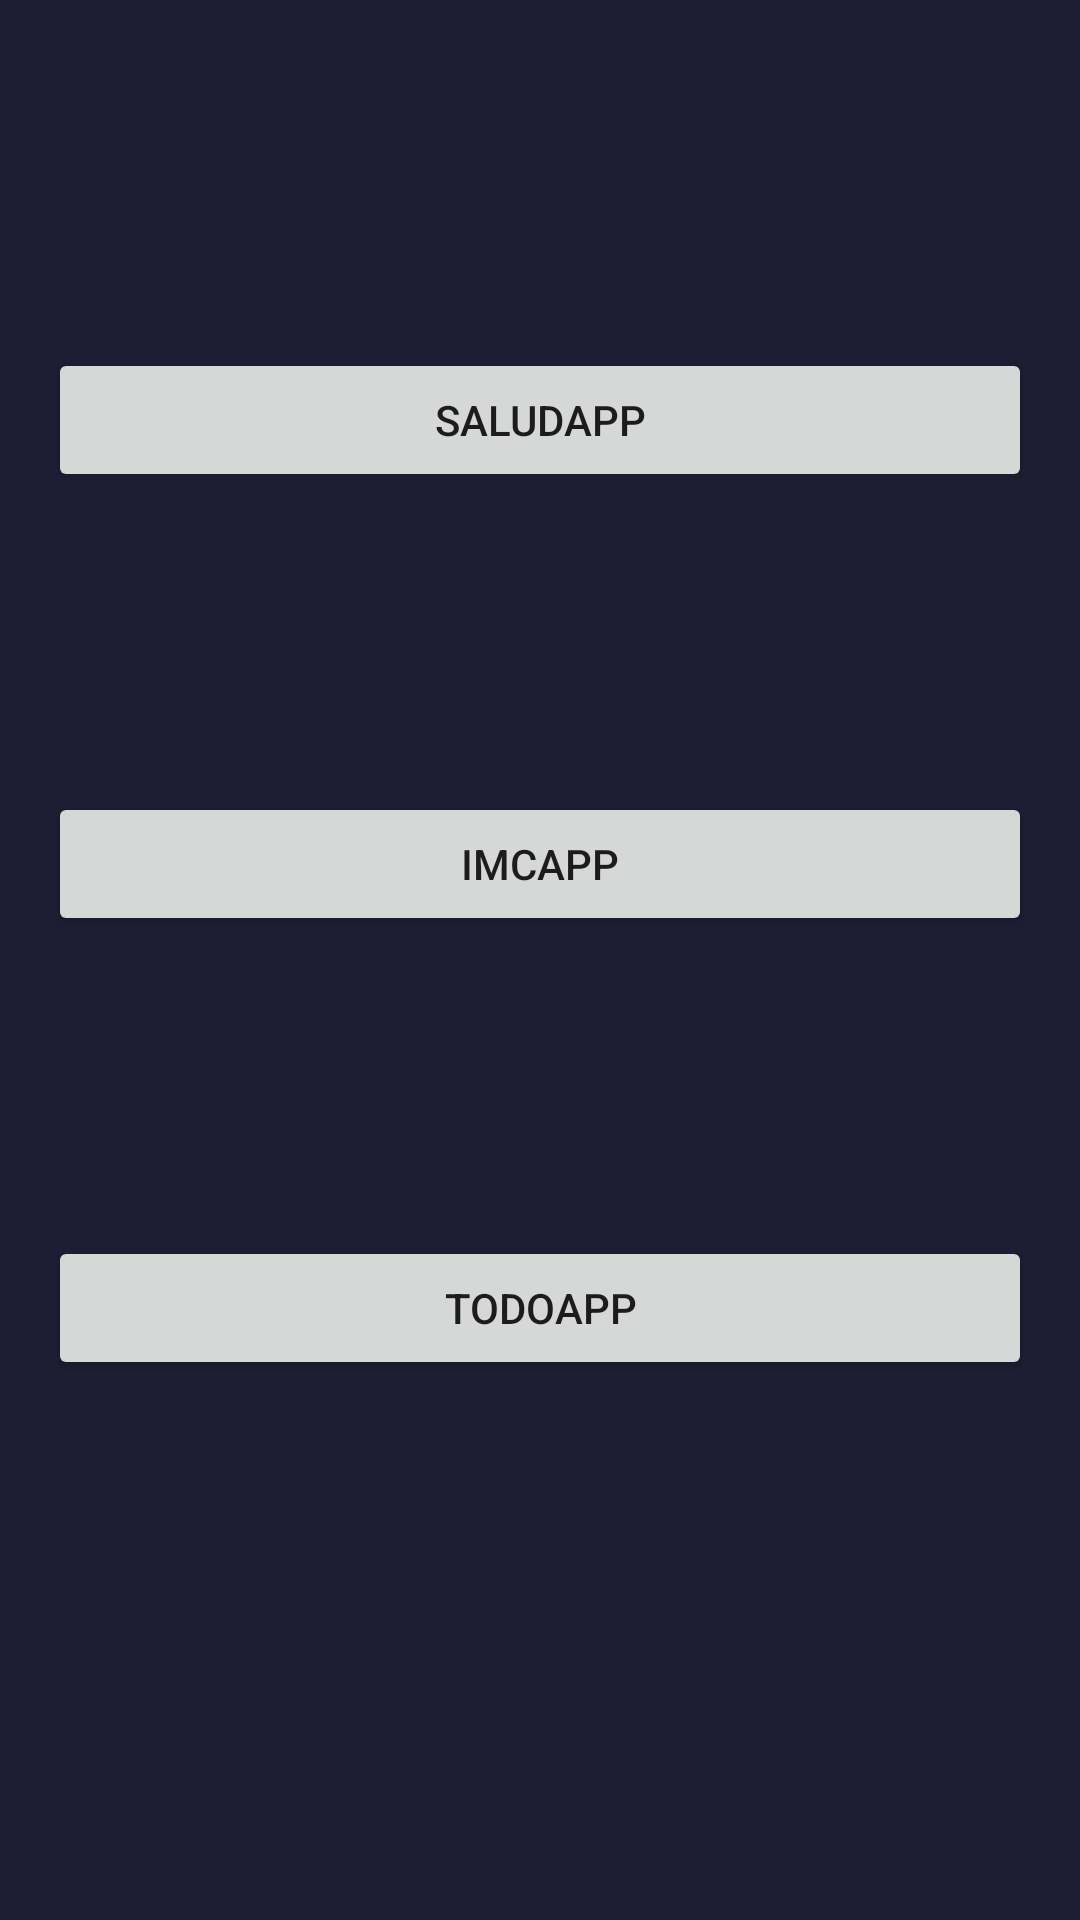

Produce the Android XML layout that renders to this screen, including the resource entries it uses.
<!-- AndroidManifest.xml: application theme AppTheme.NoActionBar -->
<!-- res/layout/activity_menu.xml -->
<?xml version="1.0" encoding="utf-8"?>
<LinearLayout xmlns:android="http://schemas.android.com/apk/res/android"
    xmlns:tools="http://schemas.android.com/tools"
    android:layout_width="match_parent"
    android:layout_height="match_parent"
    android:padding="16dp"
    android:orientation="vertical"
    android:background="@color/background_component"
    tools:context=".MenuActivity">

    <Button
        android:id="@+id/btnSaludApp"
        android:layout_width="match_parent"
        android:layout_height="wrap_content"
        android:text="SaludApp"
        android:layout_marginTop="100dp"/>

    <Button
        android:id="@+id/btnIMCApp"
        android:layout_width="match_parent"
        android:layout_height="wrap_content"
        android:text="IMCApp"
        android:layout_marginTop="100dp"/>

    <Button
        android:id="@+id/btnToDo"
        android:layout_width="match_parent"
        android:layout_height="wrap_content"
        android:text="ToDoApp"
        android:layout_marginTop="100dp"/>

</LinearLayout>
<!-- resources referenced by this layout -->
<resources>
  <color name="background_component">#1D1E33</color>
  <style name="AppTheme.NoActionBar" parent="Theme.MaterialComponents.Light.NoActionBar">
          
          <item name="colorPrimary">@color/purple_500</item>
          <item name="colorPrimaryVariant">@color/purple_700</item>
          <item name="colorOnPrimary">@color/white</item>
          
          <item name="colorSecondary">@color/teal_200</item>
          <item name="colorSecondaryVariant">@color/teal_700</item>
          <item name="colorOnSecondary">@color/black</item>
          
          <item name="android:statusBarColor">?attr/colorPrimaryVariant</item>
          
      </style>
  <color name="purple_500">#FF6200EE</color>
  <color name="purple_700">#FF3700B3</color>
  <color name="white">#FFFFFFFF</color>
  <color name="teal_200">#FF03DAC5</color>
  <color name="teal_700">#FF018786</color>
  <color name="black">#FF000000</color>
</resources>
